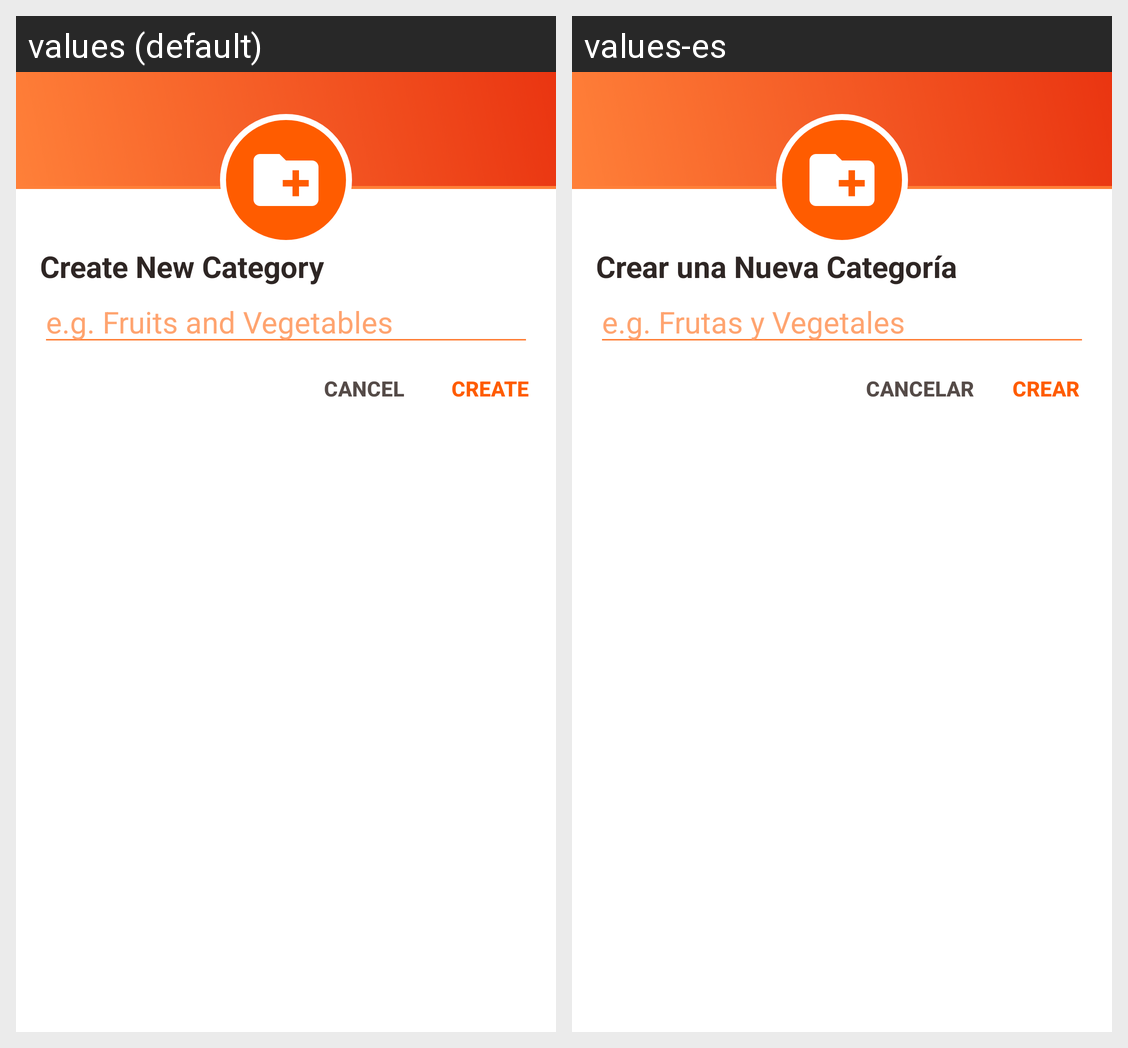

Locale-by-locale string values for the Android screen shown in this grid:
Android screen res/layout/fragment_segment_dialog.xml rendered under 2 locales, left to right: values (default), values-es. Device: Nexus 5 (rendered at 1080×1920; each locale shown at half size, 540×960, under a caption strip naming it); theme AppTheme.
Strings drawn on this screen, with the default value and each locale's value (text and hints the layout hard-codes, and strings that could not be matched under every locale, appear in the picture but are not listed):

create_new_category
  values: Create New Category
  values-es: Crear una Nueva Categoría

hint_fruits_and_vegetables
  values: e.g. Fruits and Vegetables
  values-es: e.g. Frutas y Vegetales

cancel
  values: Cancel
  values-es: Cancelar

create
  values: Create
  values-es: Crear
